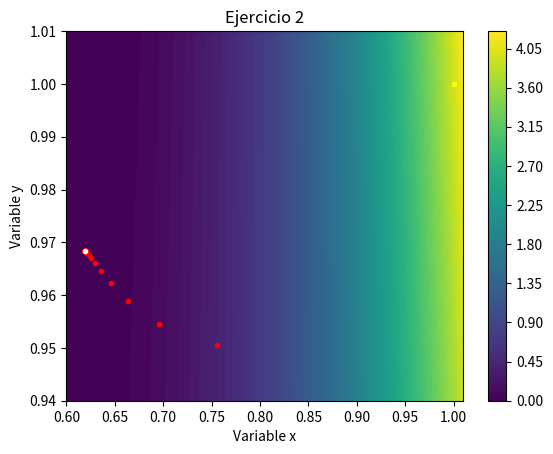
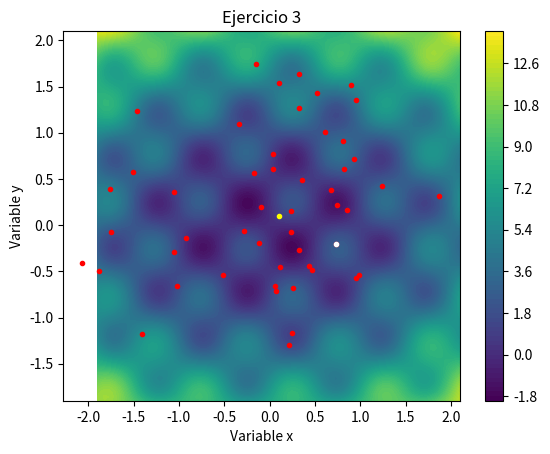

Recreate these plots in Python, in order.
#!/usr/bin/env python3
# -*- coding: utf-8 -*-
"""
Created on Wed Mar 13 18:16:57 2019

@author: Antonio Jesús Heredia Castillo
Practica 1
"""
import matplotlib.pyplot as plt
import numpy as np
import sympy as sp

#varialbe para mostrar(o no) las graficas, en false no se muestran
MOSTRAR_GRAFICAS = True

def gradiente_descendiente(_lr, _punto, _funcion, _iteraciones):
    """ 
    Esta funcion realiza el algoritmo del gradiente descendiente 
   
  
    Parameters: 
    lr (float): Tasa de aprendizaje
    punto (array[x,y]): Punto desde el cual se quiere aplicar el algoritmo
    funcion (float): Funcion a la que se le quiere aplicar el gradiente descendente
    iteraciones (int): Numero maximo de iteraciones que aplicara el algoritmo
    Returns: 
    array[x, y]: Punto en el que ha convergido el algoritmo
    """
    _converge = False #Para parar cuando converga el algoritmo
    _iter = 0 #Contador de iteraciones
    _dx = sp.diff(funcion, x) #Derivadas parciales
    _dy = sp.diff(funcion, y)
    _lam_dx = sp.lambdify((x,y),_dx) #Lambdifyco las derivadas parciales para calcular mas rapido el valor
    _lam_dy = sp.lambdify((x,y),_dy)
    _lam_f = sp.lambdify((x,y),funcion)

    while True:
        #creo una copia del punto, para que a la hora de evuluar el x, no lo pierda para y
        _punto_copia = np.copy(_punto)
        #si hay mas iteraicones de las que yo quiero paro
        #if _iter > _iteraciones or _lam_f(_punto[0],_punto[1]) < np.float64(10**(-14)):
        if _iter > _iteraciones:
            print ("La funcion ha acabado a las " + str(_iter) + " iteraciones")
            break
        #calculo el gradiente
        _punto[0] = _punto[0]-_lr*_lam_dx(_punto_copia[0],_punto_copia[1])
        _punto[1] = _punto[1]-_lr*_lam_dy(_punto_copia[0],_punto_copia[1])
        #si esta activada la opcion de mostrar graficas las muestro
        if MOSTRAR_GRAFICAS:
            plt.plot(_punto[0],_punto[1],".",c="red")
            #ax.scatter(_punto[0], _punto[1], funcion.evalf(subs={x:_punto[0],y:_punto[1]}), c='r', marker='^')

        _iter =_iter+1
    return _punto

#Las varialbes que voy a usar en mi funcion     
x, y = sp.symbols('x y')
# creo la funcion
funcion = (((x**2)*(np.e**y))-(2*(y**2)*(np.e**-x)))**2
_lam_f = sp.lambdify((x,y),funcion)

#punto en el que inicia
punto = np.array([1,1],  dtype = float)
#la tasa de aprendizaje
lr = 0.01

#Si quiero mostrar como funciona el gradiente
if MOSTRAR_GRAFICAS:
    plt.figure(1)
    plt.title('Ejercicio 2')
    plt.xlabel('Variable x')
    plt.ylabel('Variable y')
    #resolucion con la que quiero mostrar el contorno
    res = 100
    #puntos equiespaciados para calcular la funcion
    _X = np.linspace( punto[0]-0.4,punto[0]+0.01,res)
    _Y = np.linspace(punto[1]-0.06,punto[1]+0.01,res)
    _Z = np.zeros((res,res))
    for ix, xf in enumerate(_X):
        for iy, yf in enumerate(_Y):
            _Z[iy,ix]=_lam_f(xf,yf) # calculo la altura de la funcion de los puntos equiespaciados


    #descomentar si se quiere ver en 3D
    """
    fig = plt.figure()
    ax = fig.add_subplot(111, projection='3d')
    ax.contourf(_X,_Y,_Z,res)
    ax.scatter(punto[0], punto[1], funcion.evalf(subs={x:punto[0],y:punto[1]}), c='r', marker='^')
    """
    #Muestro el contorno
    plt.contourf(_X,_Y,_Z,res)
    plt.colorbar()
    plt.plot(punto[0],punto[1],".",c="yellow")

#calculo el punto final donde termina el algoritmo
print ("La altura en la que comienza es: "+str(_lam_f(punto[0],punto[1])))
punto = gradiente_descendiente(lr,punto,funcion,33)
print ("El punto en el que acaba es: "+str(punto))
print ("La altura en la que acaba es: "+str(_lam_f(punto[0],punto[1])))

#muestro donde a acabado el algoritmo
if MOSTRAR_GRAFICAS:
    
    """
    ax.scatter(punto[0], punto[1], funcion.evalf(subs={x:punto[0],y:punto[1]}), c='w', marker='^')
    ax.show()
    """
    plt.plot(punto[0],punto[1],".",c="white")
    plt.show()


#funcion y punto
funcion = (x**2)+(2*y**2)+(2*sp.sin(2*np.pi*x)*sp.sin(2*np.pi*y))
_lam_f = sp.lambdify((x,y),funcion)
punto = np.array([0.1,0.1],  dtype = float)
#la tasa de aprendizaje
lr = 0.1


#Si quiero mostrar como funciona el gradiente
if MOSTRAR_GRAFICAS:
    plt.figure(2)
    plt.title('Ejercicio 3')
    plt.xlabel('Variable x')
    plt.ylabel('Variable y')
    #resolucion con la que quiero mostrar el contorno
    res = 100
    #puntos equiespaciados para calcular la funcion
    _X = np.linspace( punto[0]-2,punto[0]+2,res)
    _Y = np.linspace(punto[1]-2,punto[1]+2,res)
    _Z = np.zeros((res,res))
    for ix, xf in enumerate(_X):
        for iy, yf in enumerate(_Y):
            _Z[iy,ix]=_lam_f(xf,yf) # calculo la altura de la funcion de los puntos equiespaciados


    #descomentar si se quiere ver en 3D
    """
    fig = plt.figure()
    ax = fig.add_subplot(111, projection='3d')
    ax.contourf(_X,_Y,_Z,res)
    ax.scatter(punto[0], punto[1], funcion.evalf(subs={x:punto[0],y:punto[1]}), c='r', marker='^')
    """
    #Muestro el contorno
    plt.contourf(_X,_Y,_Z,res)
    plt.colorbar()
    plt.plot(punto[0],punto[1],".",c="yellow")

#calculo el punto final donde termina el algoritmo
print ("La altura en la que comienza es: "+str(_lam_f(punto[0],punto[1])))
punto = gradiente_descendiente(lr,punto,funcion,49)
print ("El punto en el que acaba es: "+str(punto))
print ("La altura en la que acaba es: "+str(_lam_f(punto[0],punto[1])))

#muestro donde a acabado el algoritmo
if MOSTRAR_GRAFICAS:
    
    """
    ax.scatter(punto[0], punto[1], funcion.evalf(subs={x:punto[0],y:punto[1]}), c='w', marker='^')
    ax.show()   
    """
    plt.plot(punto[0],punto[1],".",c="white")
    plt.show()
